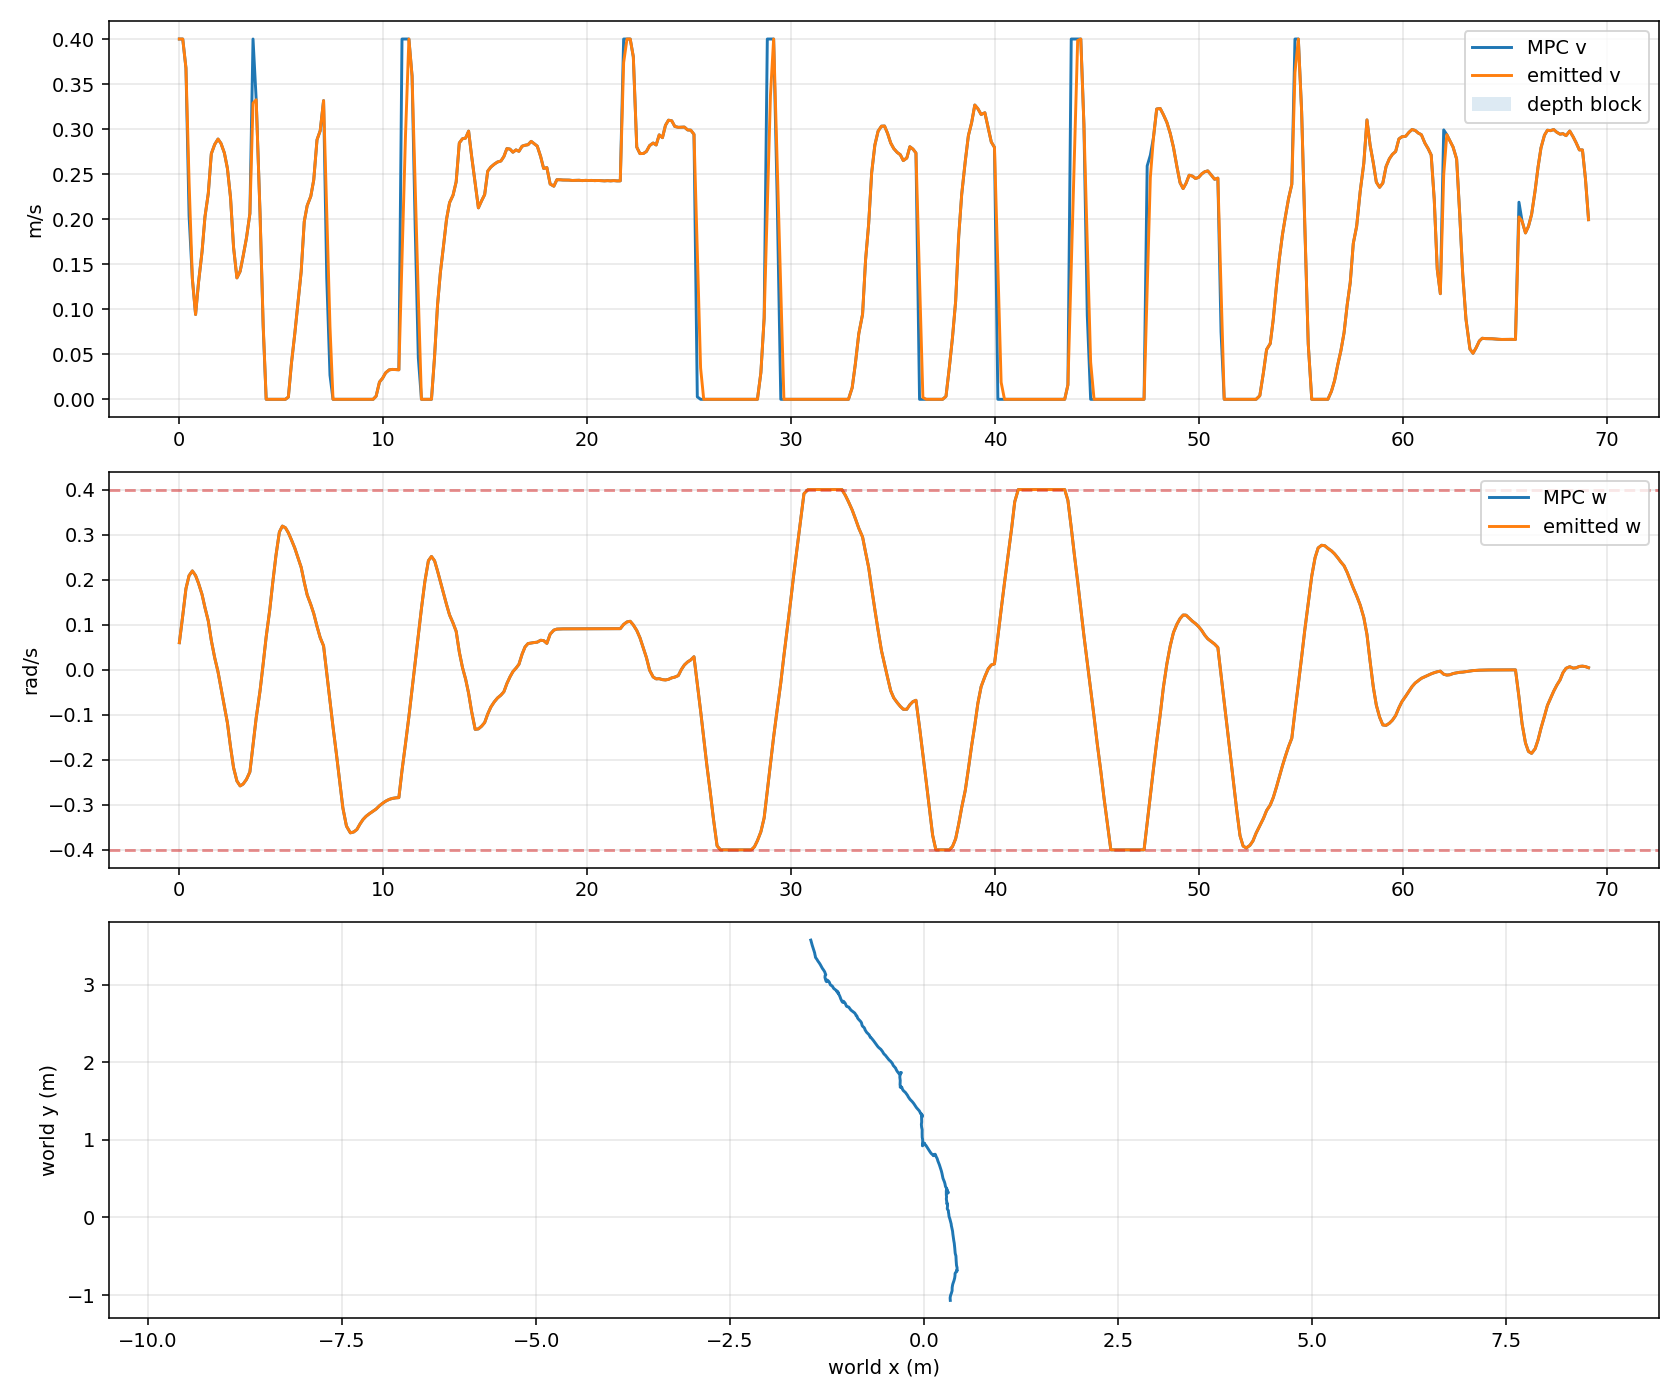

Data behind this chart, as committed beside it:
timestamp_unix_s, monotonic_s, request_count, tracking_profile, odom_x, odom_y, odom_yaw, mpc_v, mpc_w, previous_emitted_v, previous_emitted_w, emitted_v, emitted_w, depth_forward_blocked
1784276867, 3469, 1, smooth_continuous, -1.462, 3.575, -1.276, 0.4, 0.06, 0.0, 0.0, 0.4, 0.06, False
1784276867, 3469, 1, smooth_continuous, -1.459, 3.567, -1.276, 0.4, 0.12, 0.4, 0.06, 0.4, 0.12, False
1784276867, 3469, 1, smooth_continuous, -1.444, 3.511, -1.264, 0.3678, 0.18, 0.4, 0.12, 0.3678, 0.18, False
1784276867, 3469, 1, smooth_continuous, -1.433, 3.477, -1.245, 0.2036, 0.209, 0.3678, 0.18, 0.2414, 0.209, False
1784276868, 3469, 1, smooth_continuous, -1.424, 3.455, -1.238, 0.1338, 0.2194, 0.2414, 0.209, 0.1338, 0.2194, False
1784276868, 3470, 1, smooth_continuous, -1.412, 3.41, -1.198, 0.09414, 0.2091, 0.1338, 0.2194, 0.09414, 0.2091, False
1784276868, 3470, 1, smooth_continuous, -1.408, 3.388, -1.169, 0.1299, 0.1917, 0.09414, 0.2091, 0.1299, 0.1917, False
1784276868, 3470, 1, smooth_continuous, -1.404, 3.373, -1.134, 0.1637, 0.167, 0.1299, 0.1917, 0.1637, 0.167, False
1784276868, 3470, 1, smooth_continuous, -1.402, 3.355, -1.092, 0.2028, 0.1378, 0.1637, 0.167, 0.2028, 0.1378, False
1784276868, 3470, 1, smooth_continuous, -1.396, 3.345, -1.071, 0.2288, 0.1081, 0.2028, 0.1378, 0.2288, 0.1081, False
1784276869, 3470, 1, smooth_continuous, -1.384, 3.328, -1.037, 0.2726, 0.06504, 0.2288, 0.1081, 0.2726, 0.06504, False
1784276869, 3470, 1, smooth_continuous, -1.373, 3.31, -1.029, 0.283, 0.02661, 0.2726, 0.06504, 0.283, 0.02661, False
1784276869, 3471, 1, smooth_continuous, -1.368, 3.302, -1.021, 0.289, -0.004777, 0.283, 0.02661, 0.289, -0.004777, False
1784276869, 3471, 1, smooth_continuous, -1.353, 3.282, -1.021, 0.2841, -0.0404, 0.289, -0.004777, 0.2841, -0.0404, False
1784276869, 3471, 1, smooth_continuous, -1.339, 3.26, -1.013, 0.2735, -0.08234, 0.2841, -0.0404, 0.2735, -0.08234, False
1784276869, 3471, 1, smooth_continuous, -1.331, 3.243, -1.01, 0.2563, -0.1182, 0.2735, -0.08234, 0.2563, -0.1182, False
1784276869, 3471, 1, smooth_continuous, -1.313, 3.212, -1.024, 0.2239, -0.1716, 0.2563, -0.1182, 0.2239, -0.1716, False
1784276870, 3471, 1, smooth_continuous, -1.295, 3.187, -1.043, 0.1687, -0.2175, 0.2239, -0.1716, 0.1687, -0.2175, False
1784276870, 3472, 1, smooth_continuous, -1.282, 3.164, -1.067, 0.1348, -0.2471, 0.1687, -0.2175, 0.1348, -0.2471, False
1784276870, 3472, 1, smooth_continuous, -1.275, 3.143, -1.108, 0.142, -0.258, 0.1348, -0.2471, 0.142, -0.258, False
1784276870, 3472, 1, smooth_continuous, -1.269, 3.131, -1.158, 0.1587, -0.254, 0.142, -0.258, 0.1587, -0.254, False
1784276870, 3472, 1, smooth_continuous, -1.267, 3.13, -1.189, 0.1792, -0.2436, 0.1587, -0.254, 0.1792, -0.2436, False
1784276870, 3472, 1, smooth_continuous, -1.268, 3.129, -1.217, 0.2062, -0.2269, 0.1792, -0.2436, 0.2062, -0.2269, False
1784276871, 3472, 2, smooth_continuous, -1.272, 3.124, -1.257, 0.4, -0.1669, 0.2062, -0.2269, 0.3288, -0.1669, False
1784276871, 3472, 2, smooth_continuous, -1.276, 3.122, -1.28, 0.3326, -0.1069, 0.3288, -0.1669, 0.3326, -0.1069, False
1784276871, 3473, 2, smooth_continuous, -1.279, 3.095, -1.314, 0.2064, -0.04688, 0.3326, -0.1069, 0.2064, -0.04688, False
1784276871, 3473, 2, smooth_continuous, -1.272, 3.066, -1.332, 0.08007, 0.01312, 0.2064, -0.04688, 0.08339, 0.01312, False
1784276871, 3473, 2, smooth_continuous, -1.265, 3.046, -1.347, 1.206347759789956e-07, 0.07312, 0.08339, 0.01312, 1.2063477597412664e-07, 0.07312, False
1784276871, 3473, 2, smooth_continuous, -1.259, 3.039, -1.346, 4.172382038638859e-08, 0.1331, 1.2063477597412664e-07, 0.07312, 4.172382038638859e-08, 0.1331, False
1784276872, 3473, 2, smooth_continuous, -1.258, 3.038, -1.336, 2.4188672025702494e-08, 0.1931, 4.172382038638859e-08, 0.1331, 2.4188672025702494e-08, 0.1931, False
1784276872, 3473, 2, smooth_continuous, -1.256, 3.042, -1.295, 2.7723270803760776e-08, 0.2531, 2.4188672025702494e-08, 0.1931, 2.7723270803760776e-08, 0.2531, False
1784276872, 3474, 2, smooth_continuous, -1.256, 3.045, -1.259, 3.016289689335245e-08, 0.3057, 2.7723270803760776e-08, 0.2531, 3.016289689335245e-08, 0.3057, False
1784276872, 3474, 2, smooth_continuous, -1.254, 3.052, -1.204, 6.634178641686985e-08, 0.3189, 3.016289689335245e-08, 0.3057, 6.634178641686985e-08, 0.3189, False
1784276872, 3474, 2, smooth_continuous, -1.253, 3.056, -1.172, 1.7181578108985003e-07, 0.3152, 6.634178641686985e-08, 0.3189, 1.7181578108985003e-07, 0.3152, False
1784276872, 3474, 2, smooth_continuous, -1.252, 3.058, -1.147, 0.002599, 0.304, 1.7181578108985003e-07, 0.3152, 0.002599, 0.304, False
1784276872, 3474, 2, smooth_continuous, -1.251, 3.059, -1.124, 0.04017, 0.2882, 0.002599, 0.304, 0.04017, 0.2882, False
1784276873, 3474, 2, smooth_continuous, -1.25, 3.06, -1.104, 0.07269, 0.2701, 0.04017, 0.2882, 0.07269, 0.2701, False
1784276873, 3475, 2, smooth_continuous, -1.247, 3.058, -1.083, 0.105, 0.2504, 0.07269, 0.2701, 0.105, 0.2504, False
1784276873, 3475, 2, smooth_continuous, -1.242, 3.054, -1.058, 0.1415, 0.2274, 0.105, 0.2504, 0.1415, 0.2274, False
1784276873, 3475, 2, smooth_continuous, -1.228, 3.039, -1.016, 0.1973, 0.1943, 0.1415, 0.2274, 0.1973, 0.1943, False
1784276873, 3475, 2, smooth_continuous, -1.221, 3.029, -0.992, 0.215, 0.1662, 0.1973, 0.1943, 0.215, 0.1662, False
1784276873, 3475, 2, smooth_continuous, -1.216, 3.014, -0.9673, 0.2254, 0.1446, 0.215, 0.1662, 0.2254, 0.1446, False
1784276874, 3475, 2, smooth_continuous, -1.208, 2.996, -0.9367, 0.2435, 0.1248, 0.2254, 0.1446, 0.2435, 0.1248, False
1784276874, 3475, 2, smooth_continuous, -1.195, 2.989, -0.895, 0.2882, 0.09622, 0.2435, 0.1248, 0.2882, 0.09622, False
1784276874, 3476, 2, smooth_continuous, -1.185, 2.983, -0.8806, 0.2982, 0.07114, 0.2882, 0.09622, 0.2982, 0.07114, False
1784276874, 3476, 2, smooth_continuous, -1.165, 2.951, -0.8533, 0.3316, 0.05288, 0.2982, 0.07114, 0.3316, 0.05288, False
1784276874, 3476, 3, smooth_continuous, -1.151, 2.94, -0.8316, 0.1348, -0.007124, 0.3316, 0.05288, 0.2077, -0.007124, False
1784276874, 3476, 3, smooth_continuous, -1.128, 2.921, -0.8311, 0.02677, -0.06712, 0.2077, -0.007124, 0.08059, -0.06712, False
1784276874, 3476, 3, smooth_continuous, -1.106, 2.894, -0.829, 7.476630773195754e-08, -0.1271, 0.08059, -0.06712, 7.476630772829118e-08, -0.1271, False
1784276875, 3476, 3, smooth_continuous, -1.103, 2.888, -0.8311, 3.840456696574078e-08, -0.1871, 7.476630772829118e-08, -0.1271, 3.840456696574078e-08, -0.1871, False
1784276875, 3477, 3, smooth_continuous, -1.108, 2.892, -0.8424, 3.2974655443878625e-08, -0.2471, 3.840456696574078e-08, -0.1871, 3.2974655443878625e-08, -0.2471, False
1784276875, 3477, 3, smooth_continuous, -1.112, 2.898, -0.852, 2.710182547227218e-08, -0.3071, 3.2974655443878625e-08, -0.2471, 2.710182547227218e-08, -0.3071, False
1784276875, 3477, 3, smooth_continuous, -1.115, 2.903, -0.8649, 2.966192503448599e-08, -0.3472, 2.710182547227218e-08, -0.3071, 2.966192503448599e-08, -0.3472, False
1784276875, 3477, 3, smooth_continuous, -1.12, 2.907, -0.8855, 4.1221123411905126e-08, -0.3622, 2.966192503448599e-08, -0.3472, 4.1221123411905126e-08, -0.3622, False
1784276876, 3477, 3, smooth_continuous, -1.123, 2.909, -0.9121, 6.610402321784533e-08, -0.3603, 4.1221123411905126e-08, -0.3622, 6.610402321784533e-08, -0.3603, False
1784276876, 3477, 3, smooth_continuous, -1.124, 2.911, -0.9241, 8.351017328345256e-08, -0.3549, 6.610402321784533e-08, -0.3603, 8.351017328345256e-08, -0.3549, False
1784276876, 3478, 3, smooth_continuous, -1.126, 2.911, -0.9459, 1.7497238537275411e-07, -0.3428, 8.351017328345256e-08, -0.3549, 1.7497238537275411e-07, -0.3428, False
1784276876, 3478, 3, smooth_continuous, -1.126, 2.912, -0.9554, 2.565047216952603e-07, -0.3327, 1.7497238537275411e-07, -0.3428, 2.565047216952603e-07, -0.3327, False
1784276876, 3478, 3, smooth_continuous, -1.125, 2.913, -0.9625, 3.8387880783395373e-07, -0.3255, 2.565047216952603e-07, -0.3327, 3.8387880783395373e-07, -0.3255, False
1784276876, 3478, 3, smooth_continuous, -1.125, 2.913, -0.9681, 5.403615552686546e-07, -0.3198, 3.8387880783395373e-07, -0.3255, 5.403615552686546e-07, -0.3198, False
... 376 more rows
